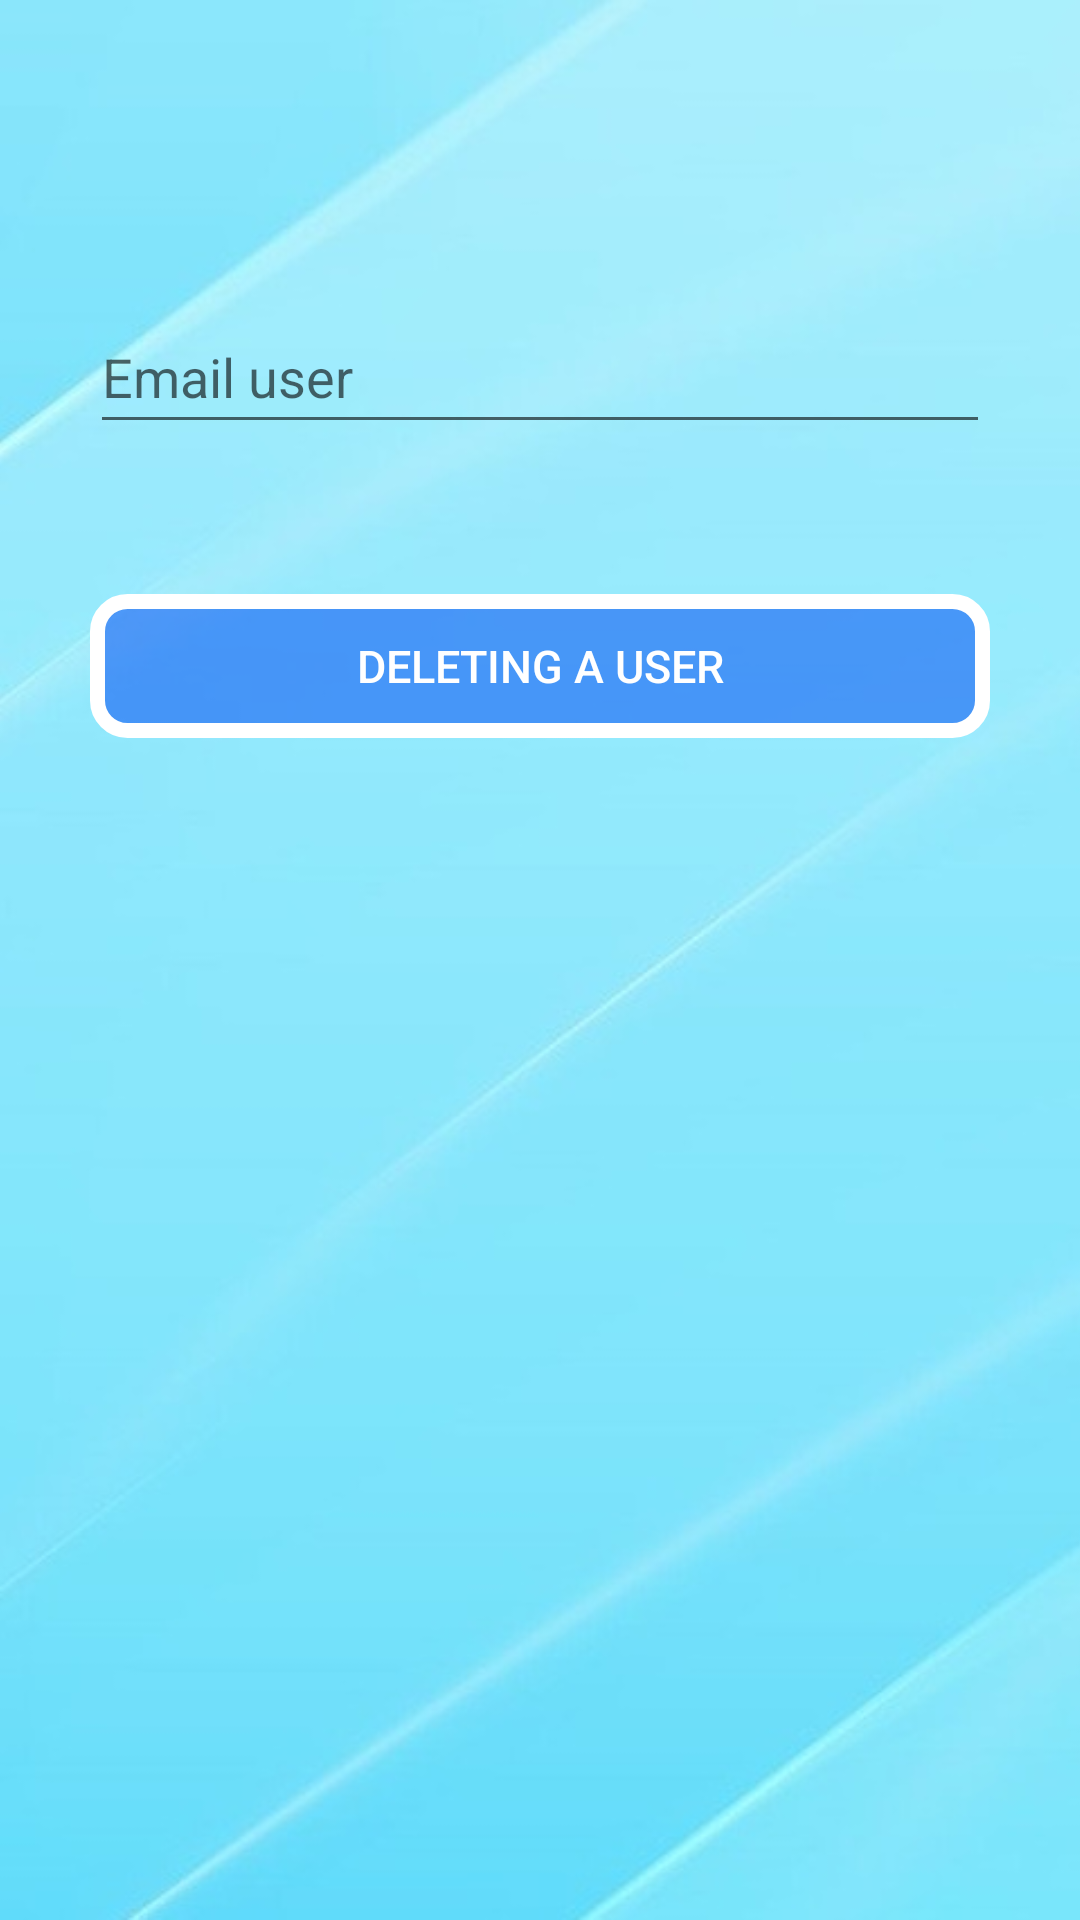

Android layout source for this screen:
<!-- AndroidManifest.xml: application theme Theme.BeautySaloon -->
<!-- res/layout/user_exit_layaut.xml -->
<?xml version="1.0" encoding="utf-8"?>
<RelativeLayout xmlns:android="http://schemas.android.com/apk/res/android"
    xmlns:app="http://schemas.android.com/apk/res-auto"
    android:layout_width="match_parent"
    android:layout_height="match_parent">

    <ImageView
        android:id="@+id/imageView2"
        android:layout_width="wrap_content"
        android:layout_height="wrap_content"
        android:scaleType="centerCrop"
        android:src="@drawable/background_auth" />

    <LinearLayout
        android:layout_width="match_parent"
        android:layout_height="match_parent"
        android:orientation="vertical">

        <EditText
            android:id="@+id/text_user_email"
            android:layout_width="match_parent"
            android:layout_height="wrap_content"
            android:layout_marginLeft="30dp"
            android:layout_marginTop="100dp"
            android:layout_marginRight="30dp"
            android:hint="@string/te_user_email"
            android:minHeight="48dp" />

        <Button
            android:id="@+id/button_delete"
            android:layout_width="match_parent"
            android:layout_height="wrap_content"
            android:background="@drawable/btn_blue_press"
            android:layout_marginLeft="30dp"
            android:layout_marginTop="50dp"
            android:layout_marginRight="30dp"
            android:textSize="15sp"
            android:textAllCaps="true"
            android:textColor="@color/white"
            android:text="@string/btn_delete_user" />


    </LinearLayout>
</RelativeLayout>
<!-- resources referenced by this layout -->
<resources>
  <color name="white">#FFFFFFFF</color>
  <!-- drawable background_auth: jpg bitmap (drawable, 28053 bytes) -->
  <!-- drawable btn_blue_press (drawable) -->
  <?xml version="1.0" encoding="utf-8"?>
  <selector xmlns:android="http://schemas.android.com/apk/res/android">
      <item android:state_pressed="false" android:drawable="@drawable/btn_blue"/>
      <item android:state_pressed="true" android:drawable="@drawable/btn_press"/>
  </selector>
  <string name="btn_delete_user">Deleting a user</string>
  <string name="te_user_email">Email user</string>
  <style name="Theme.BeautySaloon" parent="Theme.AppCompat.DayNight.NoActionBar">
          
          <item name="colorPrimary">@color/purple_500</item>
          <item name="colorPrimaryVariant">@color/purple_700</item>
          <item name="colorOnPrimary">@color/white</item>
          
          <item name="colorSecondary">@color/teal_200</item>
          <item name="colorSecondaryVariant">@color/teal_700</item>
          <item name="colorOnSecondary">@color/black</item>
          
          <item name="android:statusBarColor">?attr/colorPrimaryVariant</item>
          
      </style>
  <!-- drawable btn_blue (drawable) -->
  <?xml version="1.0" encoding="utf-8"?>
  <shape xmlns:android="http://schemas.android.com/apk/res/android">
      <stroke android:width="5dp" android:color="@color/white"/>
      <corners android:radius="10dp"/>
      <solid android:color="@color/blue_btn"/>
  </shape>
  <!-- drawable btn_press (drawable) -->
  <?xml version="1.0" encoding="utf-8"?>
  <shape xmlns:android="http://schemas.android.com/apk/res/android">
      <stroke android:width="5dp" android:color="@color/white"/>
      <corners android:radius="10dp"/>
      <solid android:color="@color/blue_press"/>
  
  </shape>
  <color name="purple_500">#FF6200EE</color>
  <color name="purple_700">#FF3700B3</color>
  <color name="teal_200">#FF03DAC5</color>
  <color name="teal_700">#FF018786</color>
  <color name="black">#FF000000</color>
  <color name="blue_btn">#8C0853F4</color>
  <color name="blue_press">#62F47208</color>
</resources>
